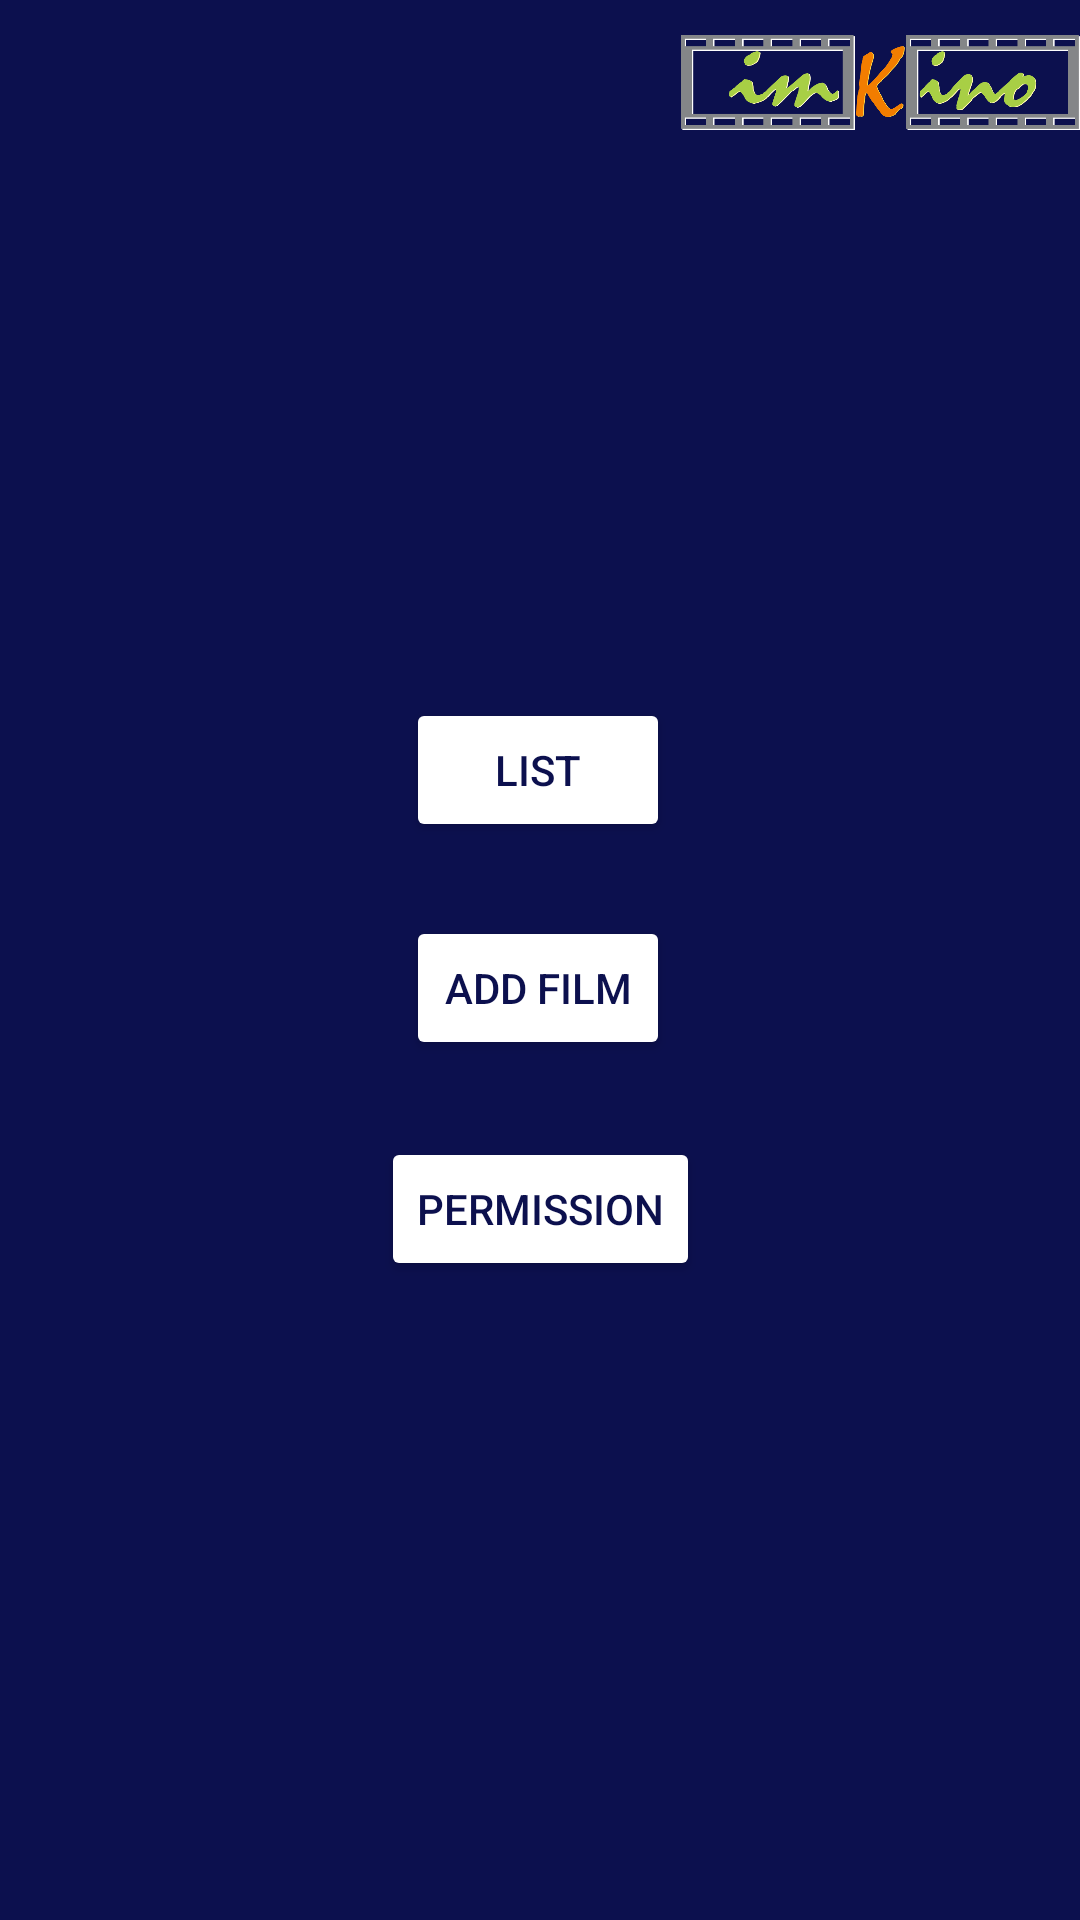

Reconstruct the res/layout file that produces this screen, plus the resources it refers to.
<!-- AndroidManifest.xml: application theme Theme.ImKino -->
<!-- res/layout/activity_admin.xml -->
<?xml version="1.0" encoding="utf-8"?>
<androidx.constraintlayout.widget.ConstraintLayout xmlns:android="http://schemas.android.com/apk/res/android"
    xmlns:app="http://schemas.android.com/apk/res-auto"
    xmlns:tools="http://schemas.android.com/tools"
    android:layout_width="match_parent"
    android:layout_height="match_parent"
    android:orientation="vertical"
    android:background="@color/blue"
    tools:context=".AdminActivity">


    <Button
        android:id="@+id/buttonPermission"
        android:layout_width="wrap_content"
        android:layout_height="wrap_content"
        android:text="Permission"
        android:textColor="#0C104E"
        app:backgroundTint="@color/white"
        app:layout_constraintBottom_toBottomOf="parent"
        app:layout_constraintEnd_toEndOf="parent"
        app:layout_constraintStart_toStartOf="parent"
        app:layout_constraintTop_toTopOf="parent"
        app:layout_constraintVertical_bias="0.64" />

    <Button
        android:id="@+id/buttonOpenAdminList"
        android:layout_width="wrap_content"
        android:layout_height="wrap_content"
        android:text="List"
        android:textColor="#0C104E"
        app:backgroundTint="@color/white"
        app:layout_constraintBottom_toBottomOf="parent"
        app:layout_constraintEnd_toEndOf="parent"
        app:layout_constraintHorizontal_bias="0.498"
        app:layout_constraintStart_toStartOf="parent"
        app:layout_constraintTop_toTopOf="parent"
        app:layout_constraintVertical_bias="0.393" />

    <Button
        android:id="@+id/buttonAddFilm"
        android:layout_width="wrap_content"
        android:layout_height="wrap_content"
        android:text="Add film"
        android:textColor="#0C104E"
        app:backgroundTint="@color/white"
        app:layout_constraintBottom_toBottomOf="parent"
        app:layout_constraintEnd_toEndOf="parent"
        app:layout_constraintHorizontal_bias="0.498"
        app:layout_constraintStart_toStartOf="parent"
        app:layout_constraintTop_toTopOf="parent"
        app:layout_constraintVertical_bias="0.516" />

    <ImageView
        android:id="@+id/imageViewLogo"
        android:layout_width="133dp"
        android:layout_height="55dp"
        app:layout_constraintBottom_toBottomOf="parent"
        app:layout_constraintEnd_toEndOf="parent"
        app:layout_constraintHorizontal_bias="1.0"
        app:layout_constraintStart_toStartOf="parent"
        app:layout_constraintTop_toTopOf="parent"
        app:layout_constraintVertical_bias="0.0"
        app:srcCompat="@drawable/logo" />
</androidx.constraintlayout.widget.ConstraintLayout>
<!-- resources referenced by this layout -->
<resources>
  <color name="blue">#0C104E</color>
  <color name="white">#FFFFFFFF</color>
  <!-- drawable logo: png bitmap (drawable, 43011 bytes) -->
  <style name="Theme.ImKino" parent="Theme.MaterialComponents.DayNight.DarkActionBar">
          
          <item name="colorPrimary">@color/purple_500</item>
          <item name="colorPrimaryVariant">@color/purple_700</item>
          <item name="colorOnPrimary">@color/white</item>
          
          <item name="colorSecondary">@color/teal_200</item>
          <item name="colorSecondaryVariant">@color/teal_700</item>
          <item name="colorOnSecondary">@color/black</item>
          
          <item name="android:statusBarColor">?attr/colorPrimaryVariant</item>
          
      </style>
  <color name="purple_500">#FF6200EE</color>
  <color name="purple_700">#FF3700B3</color>
  <color name="teal_200">#FF03DAC5</color>
  <color name="teal_700">#FF018786</color>
  <color name="black">#FF000000</color>
</resources>
